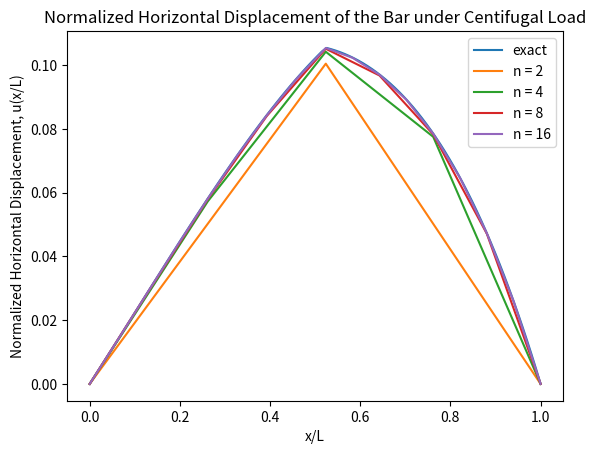

Write the Python code that produced this figure.
#   "Aggies do not lie, cheat, or steal, or tolerate those who do."
#   "I have not given or received any unauthorized aid on this assignment."
#
# Name:         Kai Elmore
# Class:        Aero 306
# Section:      500
# Team:         N/A
# Assignment:   HW 3 Part 2
# Date:         10/21/22
#

#Goal: Use the finite element method to find the displacement of a rotating slender
#      bar undergoing centripetal force using a non-uniform mesh and linear elements,
#      with a concentrated mass at x = pi*L/6

import numpy as np
import math as math
import matplotlib.pyplot as plt
def A(x):
    return A_0 * (1 - (x/L)) + A_L*(x/L)
def f(x):
    return rho*x*A(x)*Omega**2
def x_listfun(n):
    x_lis = []
    mid = pi*L/6
    step = int(n/2)
    lis_1 = np.linspace(0,mid,step + 1)
    lis_2 = np.linspace(mid,L,step + 1)
    for i in range(len(lis_1)):
        x_lis.append(lis_1[i])
    for z in range(1,len(lis_2)):
        x_lis.append(lis_2[z])
    return x_lis


'Variables'
rho = 1
Omega = 1
E = 1
pi = math.pi
A_0 = 1
A_L = (5/9)*A_0
L = 1
P = (rho*A_0*L**2*pi*Omega**2)/24
dx_1 = [(pi*L/6),(pi*L/6)/2, (pi*L/6)/4, (pi*L/6)/8 ]
dx_2 = [(L - (pi*L/6)), (L - (pi*L/6))/2, (L - (pi*L/6))/4, (L - (pi*L/6))/8 ]
n_list = [2, 4, 8, 16]

''' Find U vector '''
# Function to Find U vector by finding K matrix and F vector
def U_vector(n):
    dx_1 = (pi*L/6)/(n/2)
    dx_2 = (L - (pi*L/6))/(n/2)
    nodes = x_listfun(n)
    x_i = L*nodes
    K = np.zeros((n-1,n-1))
    f_i = np.zeros((n-1,1))
    for i in range(1,n):
        if i == (n/2):
            k_mul_1 = E/dx_1
            k_mul_2 = E/dx_2
            dx1 = dx_1
            dx2 = dx_2
        elif i < (n/2):
            k_mul_1 = E/dx_1
            k_mul_2 = E/dx_1
            dx1 = dx_1
            dx2 = dx_1
        elif i > (n/2):
            k_mul_1 = E/dx_2
            k_mul_2 = E/dx_2
            dx1 = dx_2
            dx2 = dx_2
        for j in range(1,n):
            if i == j:
                K[i-1][j-1] = k_mul_1*(A(x_i[i]-0.5*dx1)) + k_mul_2*(A(x_i[i+1]-0.5*dx2))
            elif ((i - j) == 1):
                K[i-1][j-1] = k_mul_1*(-A(x_i[i] - 0.5*dx1))
            elif ((i - j) == -1):
                K[i-1][j-1] = k_mul_2*(-A(x_i[i+1] - 0.5*dx2))
            else:
                K[i-1][j-1] = 0
        
    for i in range(1, n):
        if i == (n/2):
            f_mul_1 = dx_1/6
            f_mul_2 = dx_2/6
        elif i < (n/2):
            f_mul_1 = dx_1/6
            f_mul_2 = dx_1/6
        elif i > (n/2):
            f_mul_1 = dx_2/6
            f_mul_2 = dx_2/6
        
        f_el_i_2 = f_mul_1*(f(x_i[i-1])+ 2*f(x_i[i]))
        f_el_iplus_1 = f_mul_2*(2*f(x_i[i]) + f(x_i[i+1]))
        
        if i == (n/2):
            f_i[i-1] = f_el_i_2 + f_el_iplus_1 + P
        else:
            f_i[i-1] = f_el_i_2 + f_el_iplus_1 
    U = np.linalg.solve(K,f_i)
    return U

# Function to convert U vector matrix to list
def U_vector_convert(U_vect):
    U_list = []
    for row in range(len(U_vect)):
        U_list.append(U_vect[row][0])
    U_list.insert(0, 0.0)
    U_list.append(0.0)
    return U_list

U_2_list = U_vector_convert(U_vector(2))
U_4_list = U_vector_convert(U_vector(4))
U_8_list = U_vector_convert(U_vector(8))
U_16_list = U_vector_convert(U_vector(16))
t = [U_2_list, U_4_list,U_8_list,U_16_list]

for i in range(4):
    print('U vector for n =',n_list[i],' the vector is:',t[i])
    print()

''' Find rate of convergence '''
N_0_exact = (pi/24) +(108*pi*np.log(np.abs(27/(2*pi-27)))+2187*np.log(5/9)+1060)/(2592*np.log(5/9))

def N_0_cal_dd(U_list,n):
    dx = (pi*L/6)/(n/2)
    N_0 = E*A(0)*U_list[1]/dx
    error = np.abs(N_0_exact - N_0)
    return N_0, error

def N_0_cal_wd(U_list,n):
    nodes = x_listfun(n)
    x_i = L*nodes
    dx = (pi*L/6)/(n/2)
    f_1 = (dx/6)*(2*f(x_i[0])+ f(x_i[1]))
    k_1 = (E*A(x_i[1]-0.5*dx)*U_list[1])/dx
    N_0 = f_1 + k_1
    error = np.abs(N_0_exact - N_0)
    return N_0, error

# Direct differentiation
N_0_dd_2, error_dd_2 = N_0_cal_dd(U_2_list,2)
N_0_dd_4, error_dd_4 = N_0_cal_dd(U_4_list,4)
N_0_dd_8, error_dd_8 = N_0_cal_dd(U_8_list,8)
N_0_dd_16, error_dd_16 = N_0_cal_dd(U_16_list,16)

e = [N_0_dd_2, N_0_dd_4, N_0_dd_8, N_0_dd_16]
# Weak differentiation
N_0_wd_2, error_wd_2 = N_0_cal_wd(U_2_list,2)
N_0_wd_4, error_wd_4 = N_0_cal_wd(U_4_list,4)
N_0_wd_8, error_wd_8 = N_0_cal_wd(U_8_list,8)
N_0_wd_16, error_wd_16 = N_0_cal_wd(U_16_list,16)

w = [N_0_wd_2, N_0_wd_4, N_0_wd_8, N_0_wd_16]
# rate of convergence calculation 
def B(e1, e2):
    rate = np.log(e1/e2)/np.log(2)
    return rate
B_dd_2_4 = B(error_dd_2, error_dd_4)
B_dd_4_8 = B(error_dd_4, error_dd_8)
B_dd_8_16 = B(error_dd_8, error_dd_16)
B_wd_2_4 = B(error_wd_2, error_wd_4)
B_wd_4_8 = B(error_wd_4, error_wd_8)
B_wd_8_16 = B(error_wd_8, error_wd_16)

b = [B_dd_2_4, B_dd_4_8, B_dd_8_16, B_wd_2_4, B_wd_4_8, B_wd_8_16]

print('The exact value (strong formulation) for N(0) =',N_0_exact)
print()

for i in range(4):
    print('The Calculated Normal force at the root with direct differentiation \
for n = ',n_list[i],' is N(0) =', e[i] )
    print()
for i in range(4):
    print('The Calculated Normal force at the root with weak equilibrium \
for n = ',n_list[i],' is N(0) =', w[i] )
    print()
for i in range(3):
    print('The rate of convergence from n =', n_list[i],'to n =',n_list[i+1],'for direct differentiaiton is B =',b[i])
    print('The rate of convergence from n =', n_list[i],'to n =',n_list[i+1],'for weak equilibrium is B =',b[i+3])
''' Plotting '''

def u_x(x):
    if x <= pi/6:
        C = (pi/24) +(108*pi*np.log(np.abs(27/(2*pi-27)))+2187*np.log(5/9)+1060)/(2592*np.log(5/9))
        D = (np.log(9)*(2592*C-2187))/1152
    else:
        C = (108*pi*np.log(np.abs(27/(2*pi-27)))+2187*np.log(5/9)+1060)/(2592*np.log(5/9))
        D = -(1060+np.log(5)*(2187-2592*C))/1152
    p1 = -(128*x**3-216*x**2-972*x-2187*np.log(np.abs(4*x-9)))/1152
    p2 = (2592/1152)*np.log(np.abs(4*x-9))
    u = p1 - p2*C + D
    
    return u

x_list = np.linspace(0,L,100)
x_2_list = x_listfun(n_list[0])
x_4_list = x_listfun(n_list[1])
x_8_list = x_listfun(n_list[2])
x_16_list = x_listfun(n_list[3])

u_exact_list = []
for point in range(len(x_list)):
    u_exact_list.append(u_x(x_list[point]))


plt.figure()
plt.plot(x_list,u_exact_list, label = 'exact')
plt.plot(x_2_list,U_2_list, label = 'n = 2')
plt.plot(x_4_list,U_4_list, label = 'n = 4')
plt.plot(x_8_list,U_8_list, label = 'n = 8')
plt.plot(x_16_list,U_16_list, label = 'n = 16')
plt.xlabel('x/L')
plt.ylabel('Normalized Horizontal Displacement, u(x/L)')
plt.title('Normalized Horizontal Displacement of the Bar under Centifugal Load')
plt.legend()

print('----------------------------------------------------------------')

''' Middle Nodal Displacement Error '''
U_mid_exact = u_x((pi/6))
print('The exact value of the displacement at the middle node is U = ', U_mid_exact)
print()
U_mid_list = []
U_mid_error_list = []
for w in range(len(n_list)):
    node = n_list[w]/2
    exprox_node = t[w][int(node)]
    error = U_mid_exact - exprox_node
    U_mid_list.append(exprox_node)
    U_mid_error_list.append(error)
for y in range(len(U_mid_error_list)):
    print('The error of the calculated displacement at the middle node when n = {} is U = {}'.format(n_list[y],U_mid_error_list[y]))
print()
for j in range(len(U_mid_list)):
    print('The calculated displacement at the middle node when n = {} is U = {}'.format(n_list[j],U_mid_list[j]))












